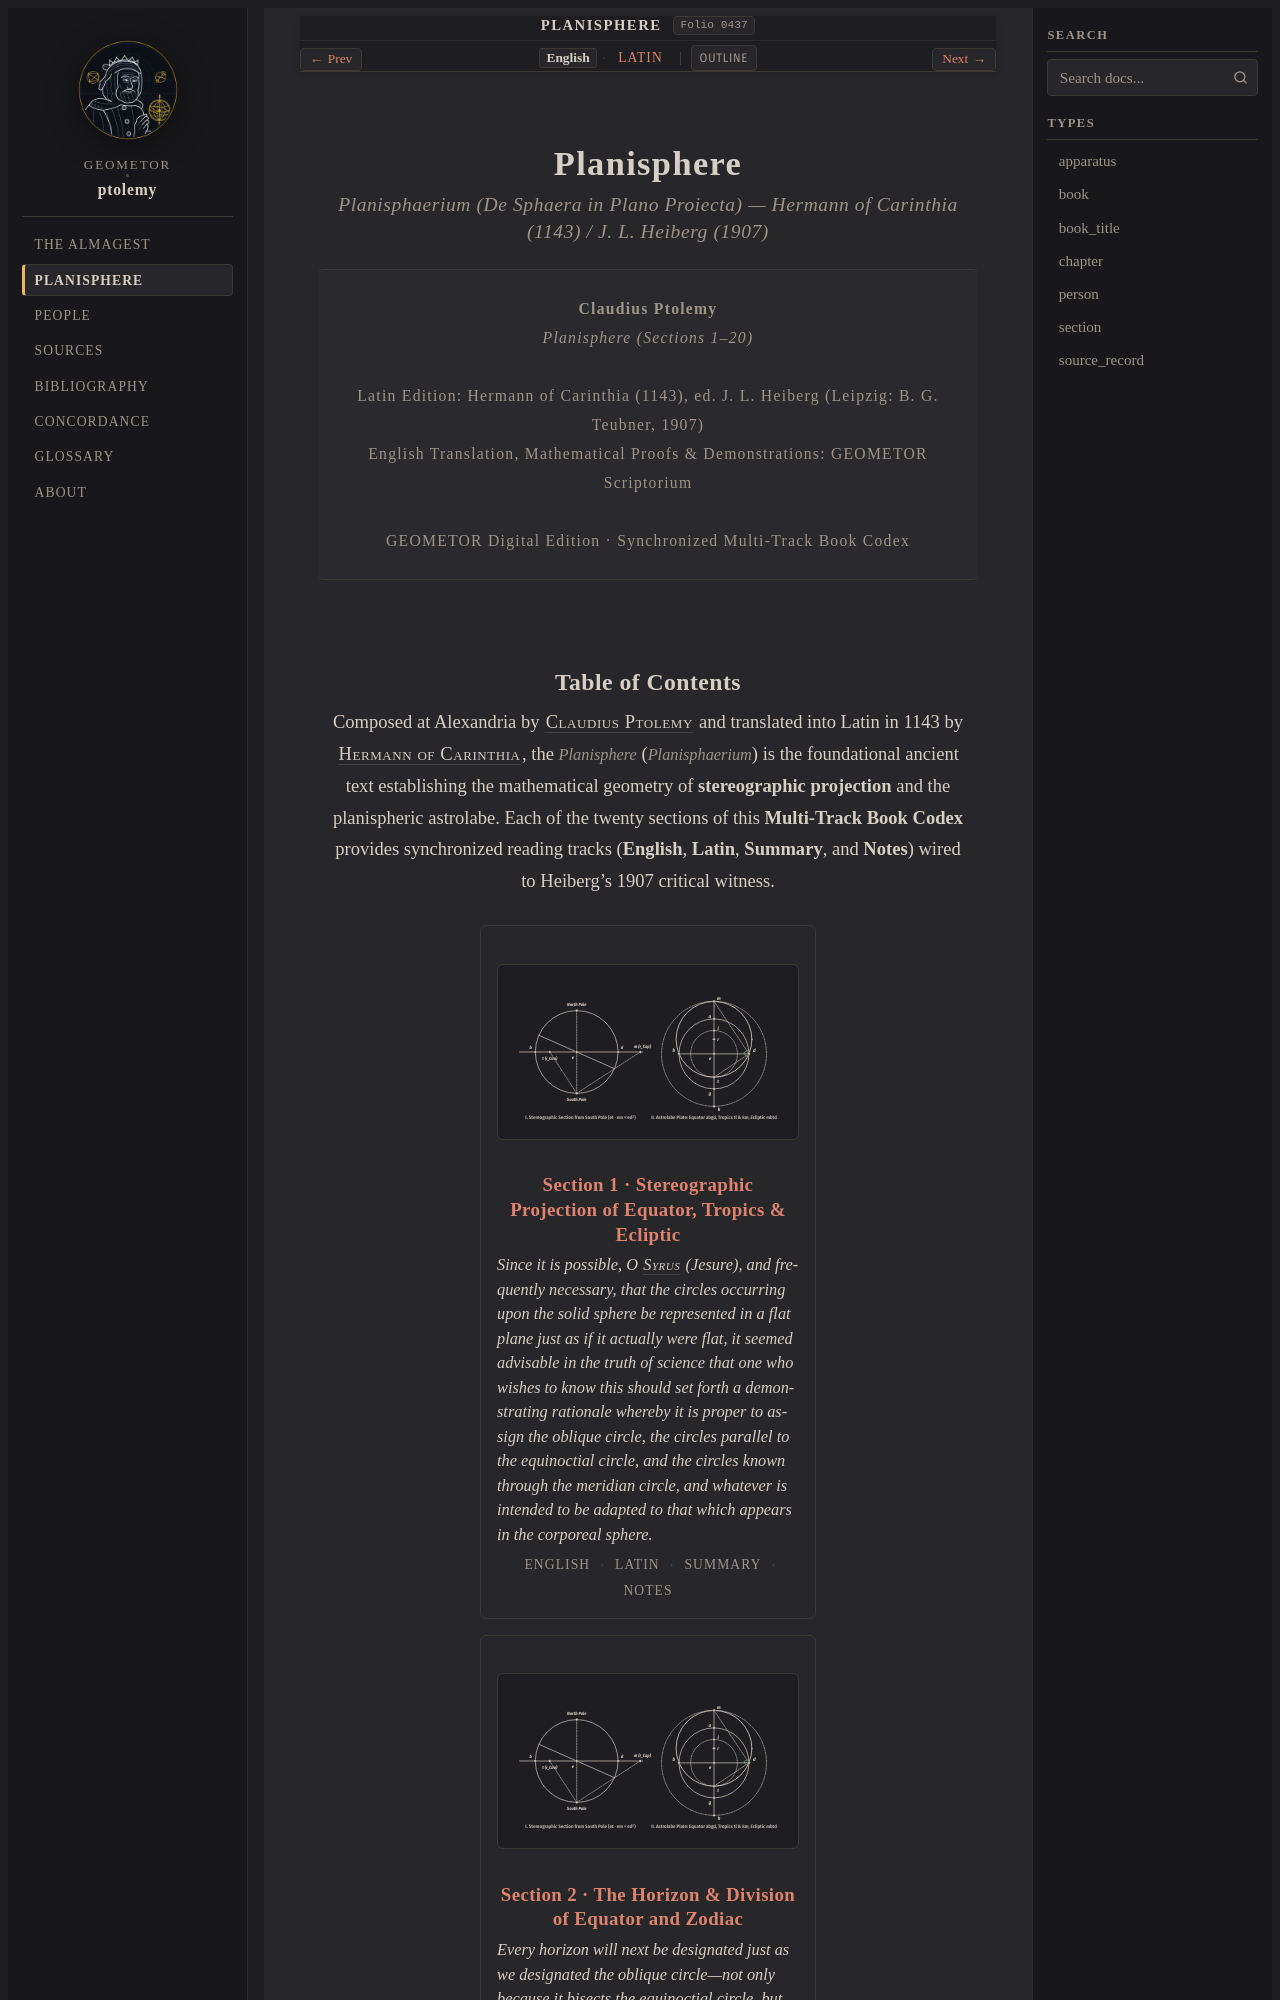

repository: geometor/ptolemy · page: planisphaerium/index.html · generator: sphinx

:navigation: header
:order: 2
:type: book
:nav_title: Planisphere
:breadcrumb_title: Planisphere
:layout: book
:book_title: Planisphere
:book_subtitle: Stereographic Projection & Astrolabe Geometry — Claudius Ptolemy (ed. Heiberg)
:author: Claudius Ptolemy
:year: 150
:year_label: ca.
